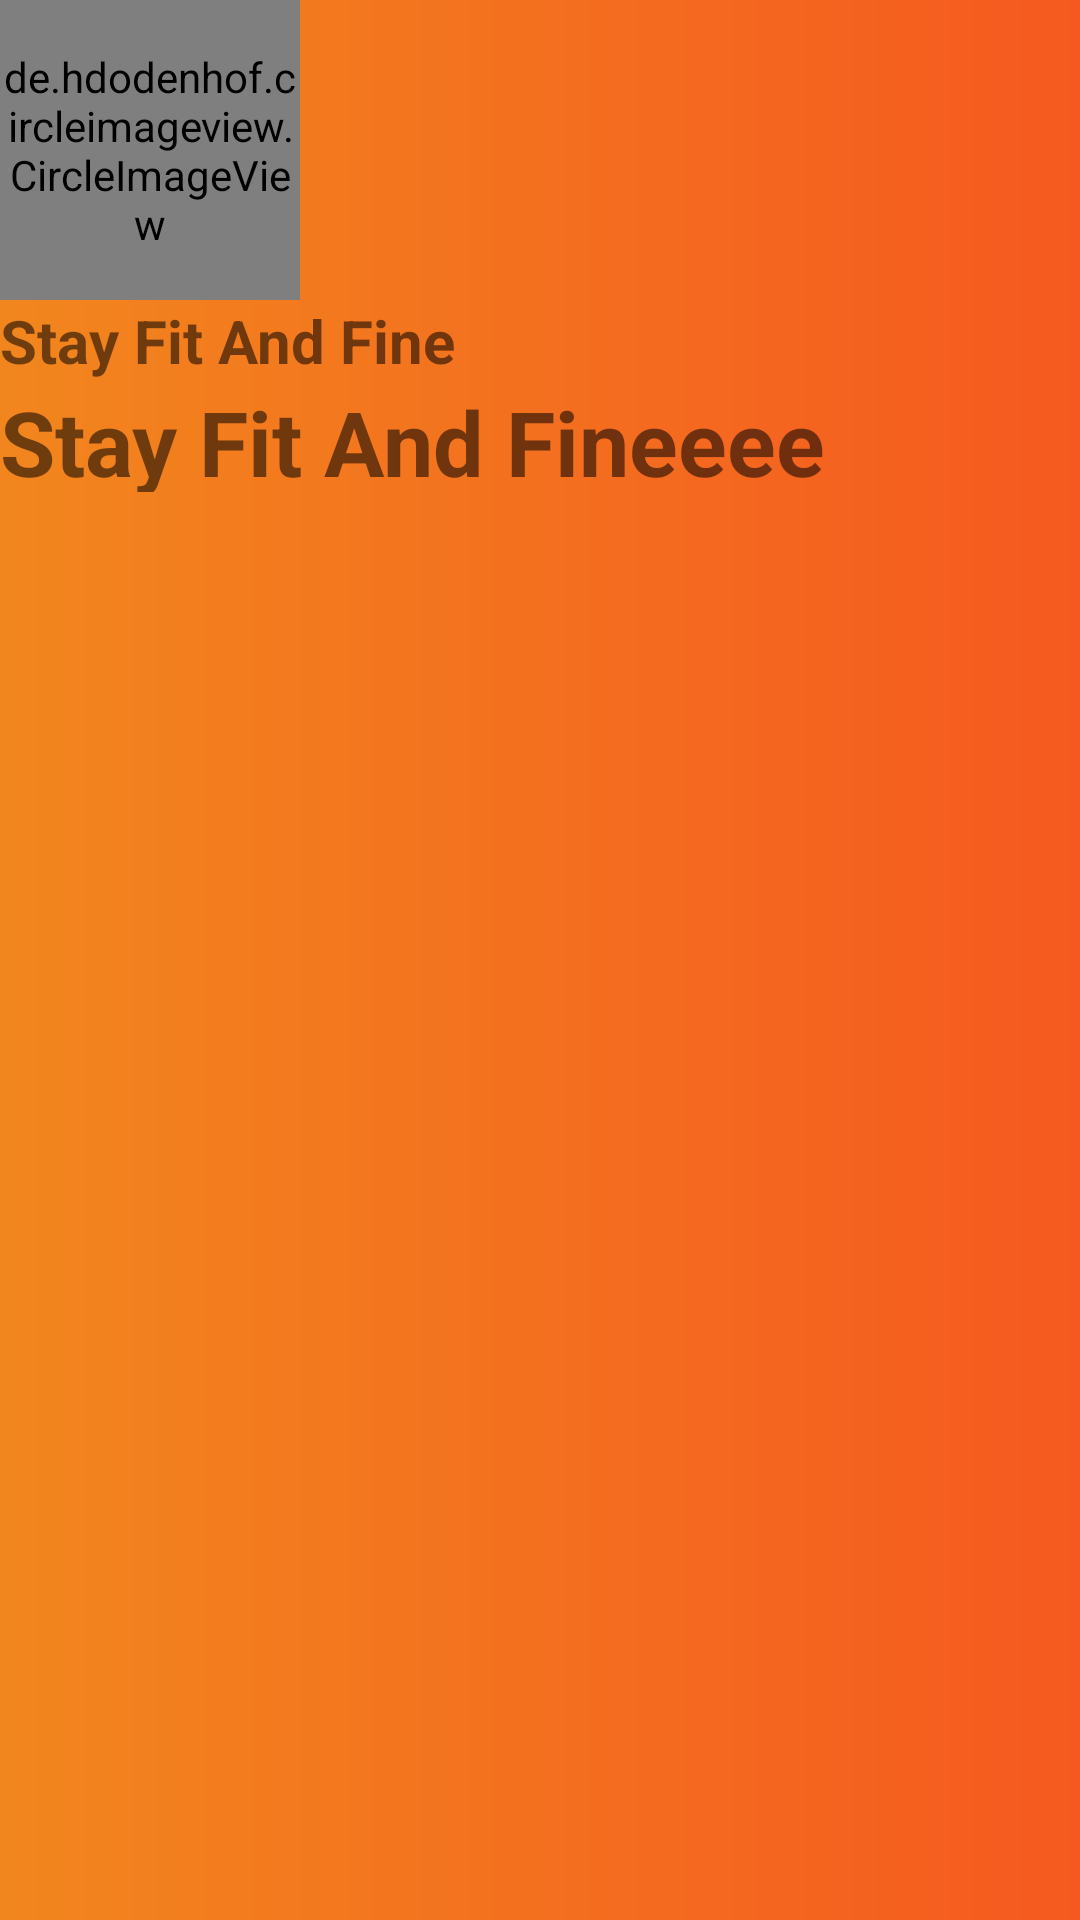

Reconstruct the res/layout file that produces this screen, plus the resources it refers to.
<!-- AndroidManifest.xml: application theme Theme.FitandFine -->
<!-- res/layout/header_nav.xml -->
<?xml version="1.0" encoding="utf-8"?>
<LinearLayout
    xmlns:android="http://schemas.android.com/apk/res/android"
    android:layout_width="match_parent"
    android:layout_height="wrap_content"
    xmlns:app="http://schemas.android.com/apk/res-auto"
    android:orientation="vertical"
    android:background="@drawable/background_gradient">


<de.hdodenhof.circleimageview.CircleImageView
    android:id="@+id/userimage"
    android:layout_width="100dp"
    android:layout_height="100dp"
     app:civ_border_width="2dp"
    app:civ_border_color="@color/white"
    android:src="@drawable/logofit1"/>

    <TextView
        android:layout_width="wrap_content"
        android:layout_height="wrap_content"
        android:text="Stay Fit And Fine"
        android:textAllCaps="false"
        android:textSize="20dp"
        android:textStyle="bold">

    </TextView>

    <TextView
        android:id="@+id/nameofuser"
        android:layout_width="wrap_content"
        android:layout_height="37dp"
        android:text="Stay Fit And Fineeee"
        android:textAllCaps="false"
        android:textSize="30dp"
        android:textStyle="bold">

    </TextView>


</LinearLayout>
<!-- resources referenced by this layout -->
<resources>
  <color name="white">#FFFFFFFF</color>
  <!-- drawable background_gradient (drawable) -->
  <?xml version="1.0" encoding="utf-8"?>
  <shape xmlns:android="http://schemas.android.com/apk/res/android" android:shape="rectangle" >
      <gradient
          android:startColor="#F5591F"
          android:endColor="#F2861E"
          android:angle="180"/>
      <corners
          android:radius="0dp"/>
  
  </shape>
  <!-- drawable logofit1: png bitmap (drawable-v24, 39822 bytes) -->
  <style name="Theme.FitandFine" parent="Theme.AppCompat.Light.NoActionBar">
          
          <item name="colorPrimary">@color/Orange</item>
          <item name="colorPrimaryVariant">@color/purple_700</item>
          <item name="colorOnPrimary">@color/white</item>
          
          <item name="colorSecondary">@color/teal_200</item>
          <item name="colorSecondaryVariant">@color/teal_700</item>
          <item name="colorOnSecondary">@color/black</item>
          
          <item name="android:statusBarColor" tools:targetApi="l">?attr/colorPrimaryVariant</item>
          
      </style>
  <color name="purple_700">#FF3700B3</color>
  <color name="teal_200">#FF03DAC5</color>
  <color name="teal_700">#FF018786</color>
  <color name="black">#FF000000</color>
</resources>
